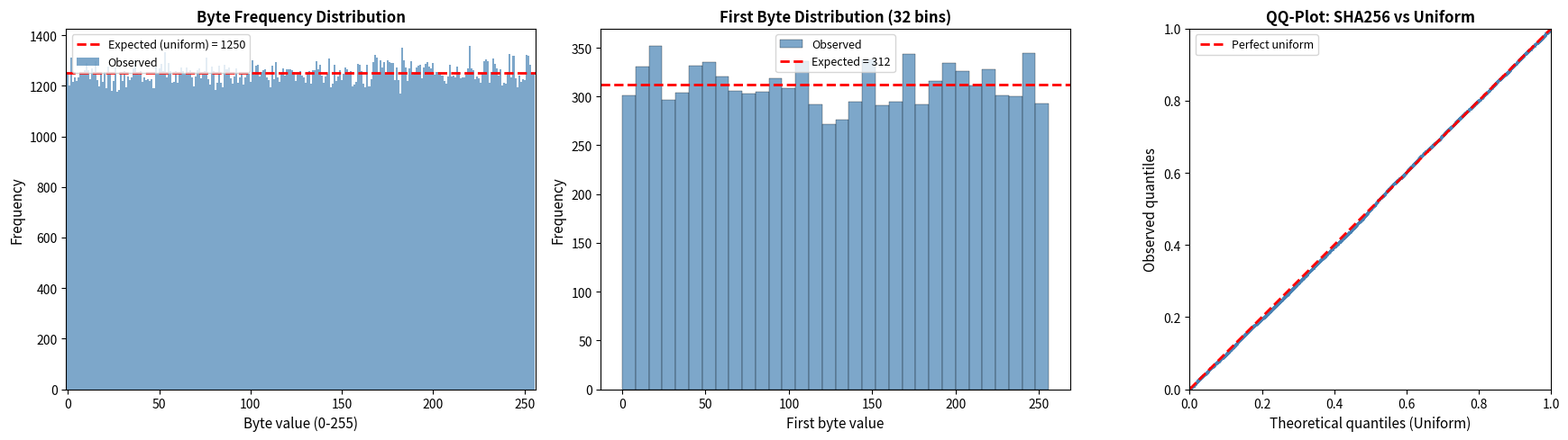

Generate this figure with matplotlib:
#!/usr/bin/env python3
"""
Statistical test of SHA256 distribution uniformity
Generates a list of hashes and checks if the distribution is uniform
"""

import hashlib
import random
import os
import numpy as np
from collections import Counter
from scipy import stats
import matplotlib.pyplot as plt


def generate_sha256_hash(data):
    """
    Generates a SHA256 hash from input data
    
    Args:
        data: Data to hash (bytes or string)
    
    Returns:
        str: SHA256 hexadecimal hash
    """
    if isinstance(data, str):
        data = data.encode('utf-8')
    return hashlib.sha256(data).hexdigest()


def generate_hash_list(n_samples=10000):
    """
    Generates a list of SHA256 hashes from random inputs.
    
    Args:
        n_samples: Number of hashes to generate.
    
    Returns:
        list: List of hexadecimal hashes.
    """
    hashes = []
    # Generate random inputs
    for _ in range(n_samples):
        random_data = str(random.randint(0, 2**64)).encode('utf-8')
        hashes.append(generate_sha256_hash(random_data))
    return hashes


def analyze_bit_distribution(hashes):
    """
    Analyzes the bit distribution in the hashes
    
    Args:
        hashes: List of hexadecimal hashes
    
    Returns:
        dict: Statistics on bit distribution
    """
    # Convert each hash to binary
    all_bits = []
    for hash_hex in hashes:
        # Convert hex to int then to binary
        hash_int = int(hash_hex, 16)
        bits = bin(hash_int)[2:].zfill(256)  # SHA256 produces 256 bits
        all_bits.extend([int(bit) for bit in bits])
    
    # Count 0s and 1s
    bit_counts = Counter(all_bits)
    total_bits = len(all_bits)
    
    return {
        'zeros': bit_counts[0],
        'ones': bit_counts[1],
        'total': total_bits,
        'zero_ratio': bit_counts[0] / total_bits,
        'one_ratio': bit_counts[1] / total_bits
    }


def analyze_byte_distribution(hashes):
    """
    Analyzes the byte distribution in the hashes
    
    Args:
        hashes: List of hexadecimal hashes
    
    Returns:
        dict: Statistics on byte distribution
    """
    # Convert each hash to bytes
    all_bytes = []
    for hash_hex in hashes:
        hash_bytes = bytes.fromhex(hash_hex)
        all_bytes.extend(hash_bytes)
    
    # Count frequency of each byte value (0-255)
    byte_counts = Counter(all_bytes)
    
    # Calculate statistics
    expected_frequency = len(all_bytes) / 256  # Expected uniform distribution
    
    return {
        'byte_counts': byte_counts,
        'total_bytes': len(all_bytes),
        'expected_frequency': expected_frequency,
        'unique_bytes': len(byte_counts)
    }


def chi_square_test_uniformity(hashes, test_type='byte'):
    """
    Chi-square test to verify distribution uniformity
    
    Args:
        hashes: List of hexadecimal hashes
        test_type: Type of test ('byte' or 'bit')
    
    Returns:
        dict: Chi-square test results
    """
    if test_type == 'byte':
        # Analyze byte distribution
        all_bytes = []
        for hash_hex in hashes:
            hash_bytes = bytes.fromhex(hash_hex)
            all_bytes.extend(hash_bytes)
        
        # Count frequency of each byte value (0-255)
        observed_freq = [0] * 256
        for byte_val in all_bytes:
            observed_freq[byte_val] += 1
        
        n = len(all_bytes)
        expected_freq = n / 256  # Expected uniform distribution
        
        # Calculate chi-square
        chi_square = sum((observed_freq[i] - expected_freq)**2 / expected_freq 
                        for i in range(256))
        
        # Degrees of freedom: 256 - 1 = 255
        degrees_of_freedom = 255
    
    elif test_type == 'bit':
        # Analyze bit distribution
        all_bits = []
        for hash_hex in hashes:
            hash_int = int(hash_hex, 16)
            bits = bin(hash_int)[2:].zfill(256)
            all_bits.extend([int(bit) for bit in bits])
        
        # Count 0s and 1s
        bit_counts = Counter(all_bits)
        observed_freq = [bit_counts[0], bit_counts[1]]
        
        n = len(all_bits)
        expected_freq = n / 2  # Expected uniform distribution
        
        # Calculate chi-square
        chi_square = sum((observed_freq[i] - expected_freq)**2 / expected_freq 
                        for i in range(2))
        
        # Degrees of freedom: 2 - 1 = 1
        degrees_of_freedom = 1
    
    # Calculate p-value
    p_value = 1 - stats.chi2.cdf(chi_square, degrees_of_freedom)
    
    # Interpretation (significance threshold at 0.05)
    is_uniform = p_value > 0.05
    
    return {
        'chi_square': chi_square,
        'degrees_of_freedom': degrees_of_freedom,
        'p_value': p_value,
        'is_uniform': is_uniform,
        'interpretation': 'Uniform distribution' if is_uniform else 'Non-uniform distribution'
    }


def kolmogorov_smirnov_test(hashes):
    """
    Kolmogorov-Smirnov test to verify uniformity
    
    Args:
        hashes: List of hexadecimal hashes
    
    Returns:
        dict: KS test results
    """
    # Convert hashes to normalized numerical values (0-1)
    normalized_values = []
    for hash_hex in hashes:
        # Take first 8 hex characters to get a 32-bit value
        hash_int = int(hash_hex[:8], 16)
        normalized = hash_int / (2**32 - 1)  # Normalize between 0 and 1
        normalized_values.append(normalized)
    
    # KS test against uniform distribution
    ks_statistic, p_value = stats.kstest(normalized_values, 'uniform')
    
    is_uniform = p_value > 0.05
    
    return {
        'ks_statistic': ks_statistic,
        'p_value': p_value,
        'is_uniform': is_uniform,
        'interpretation': 'Uniform distribution' if is_uniform else 'Non-uniform distribution'
    }


def plot_uniformity_visualizations(hashes, output_dir='results'):
    """
    Generate visualizations for the uniformity analysis.

    Produces:
    - Histogram of byte frequencies with expected uniform line
    - QQ-plot of normalized hash values against uniform distribution

    Args:
        hashes: List of hexadecimal hashes
        output_dir: Directory to save plots
    """
    os.makedirs(output_dir, exist_ok=True)

    fig, axes = plt.subplots(1, 3, figsize=(18, 5))

    # --- Plot 1: Byte frequency histogram ---
    ax1 = axes[0]
    all_bytes = []
    for hash_hex in hashes:
        all_bytes.extend(bytes.fromhex(hash_hex))

    byte_freq = [0] * 256
    for b in all_bytes:
        byte_freq[b] += 1

    expected = len(all_bytes) / 256

    ax1.bar(range(256), byte_freq, width=1.0, color='steelblue', alpha=0.7,
            label='Observed')
    ax1.axhline(y=expected, color='red', linestyle='--', linewidth=2,
                label=f'Expected (uniform) = {expected:.0f}')
    ax1.set_xlabel('Byte value (0-255)', fontsize=11)
    ax1.set_ylabel('Frequency', fontsize=11)
    ax1.set_title('Byte Frequency Distribution', fontsize=12, fontweight='bold')
    ax1.legend(fontsize=9)
    ax1.set_xlim([-1, 256])

    # --- Plot 2: First-byte histogram (zoomed) ---
    ax2 = axes[1]
    first_bytes = [int(h[:2], 16) for h in hashes]
    ax2.hist(first_bytes, bins=32, range=(0, 256), color='steelblue',
             alpha=0.7, edgecolor='black', linewidth=0.3, label='Observed')
    ax2.axhline(y=len(hashes) / 32, color='red', linestyle='--', linewidth=2,
                label=f'Expected = {len(hashes)/32:.0f}')
    ax2.set_xlabel('First byte value', fontsize=11)
    ax2.set_ylabel('Frequency', fontsize=11)
    ax2.set_title('First Byte Distribution (32 bins)', fontsize=12,
                  fontweight='bold')
    ax2.legend(fontsize=9)

    # --- Plot 3: QQ-plot ---
    ax3 = axes[2]
    normalized_values = []
    for hash_hex in hashes:
        hash_int = int(hash_hex, 16)
        normalized = hash_int / (2**256 - 1)
        normalized_values.append(normalized)

    normalized_values.sort()
    n = len(normalized_values)
    theoretical_quantiles = [(i + 0.5) / n for i in range(n)]

    ax3.scatter(theoretical_quantiles, normalized_values, s=1, alpha=0.5,
                color='steelblue')
    ax3.plot([0, 1], [0, 1], 'r--', linewidth=2, label='Perfect uniform')
    ax3.set_xlabel('Theoretical quantiles (Uniform)', fontsize=11)
    ax3.set_ylabel('Observed quantiles', fontsize=11)
    ax3.set_title('QQ-Plot: SHA256 vs Uniform', fontsize=12, fontweight='bold')
    ax3.legend(fontsize=9)
    ax3.set_xlim([0, 1])
    ax3.set_ylim([0, 1])
    ax3.set_aspect('equal')

    plt.tight_layout()
    save_path = os.path.join(output_dir, 'sha256_uniformity_analysis.png')
    plt.savefig(save_path, dpi=300, bbox_inches='tight')
    print(f"\nSaved: {save_path}")
    plt.close()


def main():
    """
    Main function to execute statistical tests
    """
    print("=" * 70)
    print("Statistical test of SHA256 distribution uniformity")
    print("=" * 70)

    # Parameters
    n_samples = 10000

    print(f"\nGenerating {n_samples} random SHA256 hashes...")
    hashes = generate_hash_list(n_samples)
    print(f"Generated {len(hashes)} hashes")

    # Analyze bit distribution
    print("\n" + "-" * 70)
    print("1. Bit distribution analysis")
    print("-" * 70)
    bit_stats = analyze_bit_distribution(hashes)
    print(f"Total number of bits: {bit_stats['total']}")
    print(f"Number of 0s: {bit_stats['zeros']} ({bit_stats['zero_ratio']*100:.2f}%)")
    print(f"Number of 1s: {bit_stats['ones']} ({bit_stats['one_ratio']*100:.2f}%)")
    print(f"Expected ratio for uniform distribution: 50% / 50%")

    # Analyze byte distribution
    print("\n" + "-" * 70)
    print("2. Byte distribution analysis")
    print("-" * 70)
    byte_stats = analyze_byte_distribution(hashes)
    print(f"Total number of bytes: {byte_stats['total_bytes']}")
    print(f"Number of unique byte values: {byte_stats['unique_bytes']}/256")
    print(f"Expected frequency per byte (uniform): {byte_stats['expected_frequency']:.2f}")

    # Chi-square test on bits
    print("\n" + "-" * 70)
    print("3. Chi-square test - Bit distribution")
    print("-" * 70)
    chi_bit = chi_square_test_uniformity(hashes, test_type='bit')
    print(f"Chi-square statistic: {chi_bit['chi_square']:.4f}")
    print(f"Degrees of freedom: {chi_bit['degrees_of_freedom']}")
    print(f"P-value: {chi_bit['p_value']:.6f}")
    print(f"Result: {chi_bit['interpretation']}")

    # Chi-square test on bytes
    print("\n" + "-" * 70)
    print("4. Chi-square test - Byte distribution")
    print("-" * 70)
    chi_byte = chi_square_test_uniformity(hashes, test_type='byte')
    print(f"Chi-square statistic: {chi_byte['chi_square']:.4f}")
    print(f"Degrees of freedom: {chi_byte['degrees_of_freedom']}")
    print(f"P-value: {chi_byte['p_value']:.6f}")
    print(f"Result: {chi_byte['interpretation']}")

    # Kolmogorov-Smirnov test
    print("\n" + "-" * 70)
    print("5. Kolmogorov-Smirnov test")
    print("-" * 70)
    ks_result = kolmogorov_smirnov_test(hashes)
    print(f"KS statistic: {ks_result['ks_statistic']:.6f}")
    print(f"P-value: {ks_result['p_value']:.6f}")
    print(f"Result: {ks_result['interpretation']}")

    # Summary
    print("\n" + "=" * 70)
    print("SUMMARY")
    print("=" * 70)
    print(f"  Bit distribution: {chi_bit['interpretation']}")
    print(f"  Byte distribution: {chi_byte['interpretation']}")
    print(f"  KS test: {ks_result['interpretation']}")

    # General conclusion
    all_uniform = (chi_bit['is_uniform'] and chi_byte['is_uniform'] and
                   ks_result['is_uniform'])

    print("\n" + "=" * 70)
    if all_uniform:
        print("CONCLUSION: SHA256 distribution appears UNIFORM according to statistical tests")
    else:
        print("CONCLUSION: Some tests suggest a NON-UNIFORM distribution")
    print("=" * 70)

    # Generate visualizations
    print("\nGenerating visualizations...")
    plot_uniformity_visualizations(hashes)

    return hashes, bit_stats, byte_stats, chi_bit, chi_byte, ks_result


if __name__ == "__main__":
    main()
